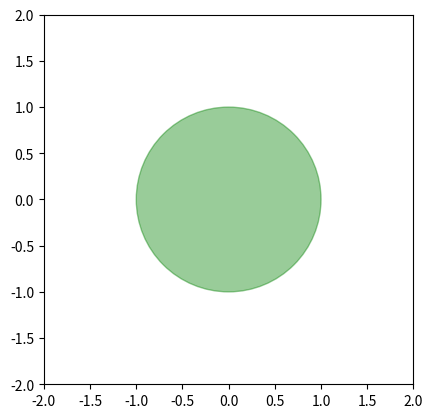

Python code for this plot:
import matplotlib.pyplot as plot

shape = plot.Circle((0, 0), radius = 1., color = 'green', alpha=0.4)
plot.gca().add_patch(shape)

plot.grid(False)
plot.axis('scaled')
plot.xlim([-2,2])
plot.ylim([-2,2])
plot.show()
